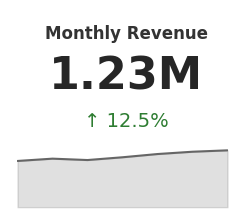
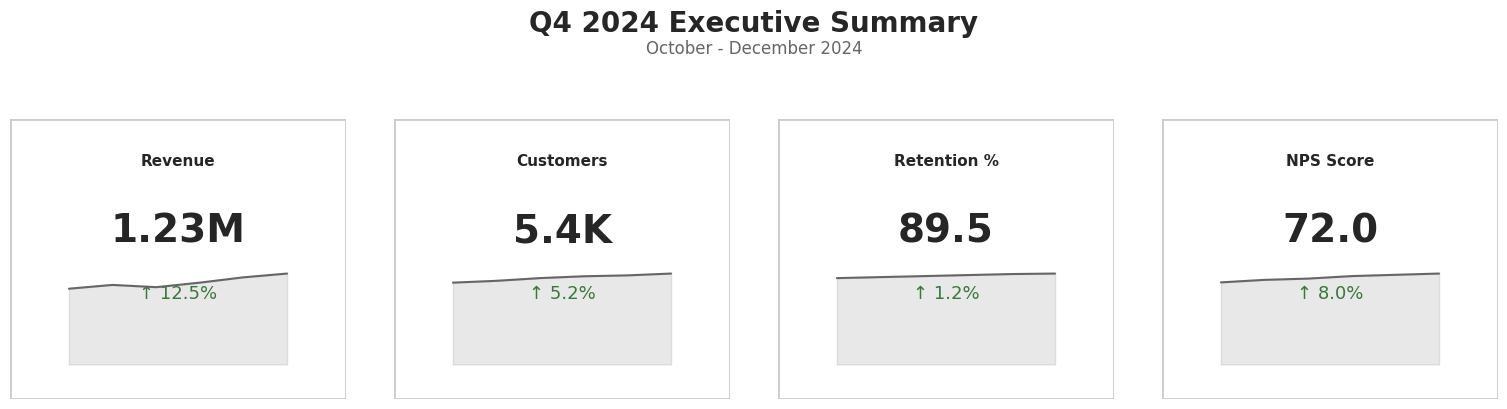
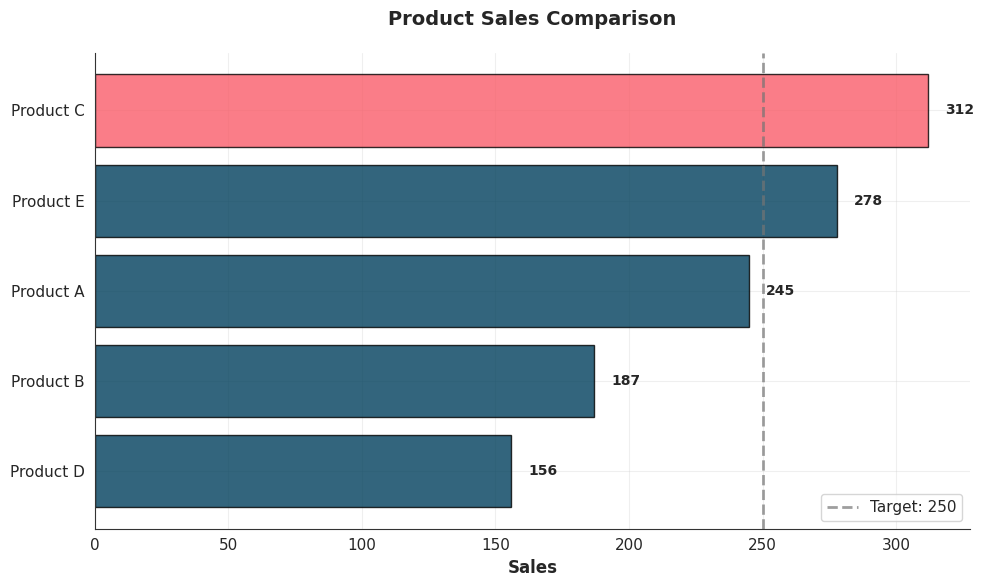
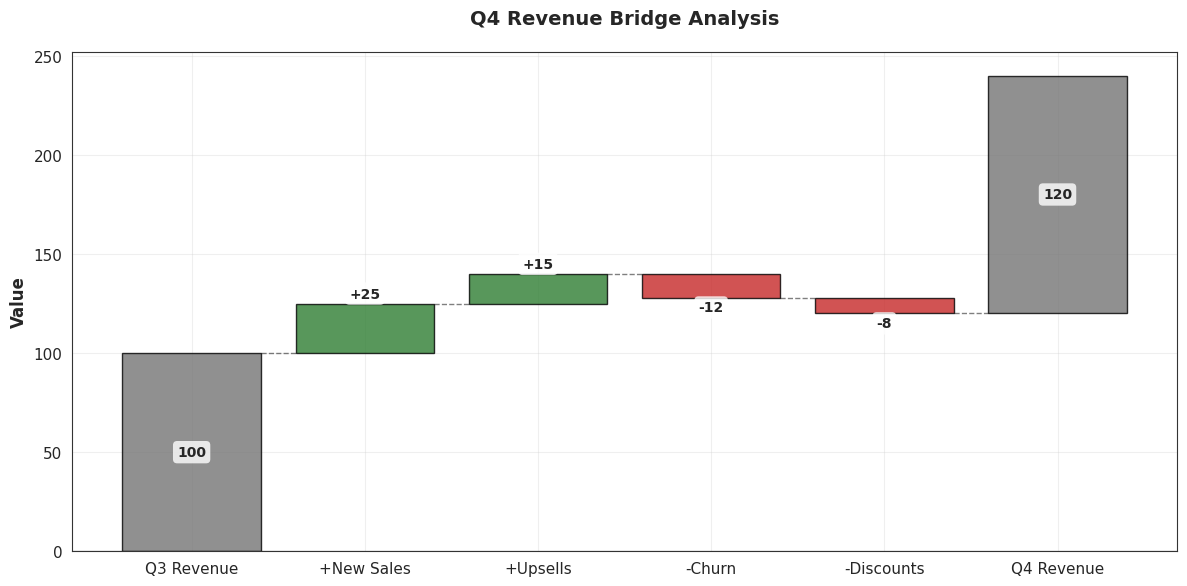

These charts were generated, in order, by the following Python code:
"""
Professional Visualization Templates

Ready-to-use templates for common business visualizations with best practices built-in.

Usage:
    from visualization_templates import *

    # Create executive summary
    fig = executive_summary_template(data, metrics=['revenue', 'customers', 'retention'])

    # Create comparison chart
    fig = comparison_template(data, categories='product', values='sales', comparison='quarter')
"""

from typing import Dict, List, Optional, Tuple

import matplotlib.pyplot as plt
import numpy as np
import pandas as pd
import seaborn as sns

# Professional color palettes (colorblind-safe)
OKABE_ITO = {
    "orange": "#E69F00",
    "sky_blue": "#56B4E9",
    "bluish_green": "#009E73",
    "yellow": "#F0E442",
    "blue": "#0072B2",
    "vermillion": "#D55E00",
    "reddish_purple": "#CC79A7",
    "black": "#000000",
}

CORPORATE_BLUE = {
    "primary": "#003f5c",
    "secondary": "#2f4b7c",
    "accent1": "#f95d6a",
    "accent2": "#ffa600",
    "neutral": "#7f7f7f",
}

FINANCIAL = {
    "positive": "#2E7D32",  # Green
    "negative": "#C62828",  # Red
    "neutral": "#757575",  # Gray
    "primary": "#1565C0",  # Blue
    "secondary": "#F57C00",  # Orange
}


def setup_professional_style():
    """Apply consistent professional styling"""
    sns.set_style("whitegrid")
    plt.rcParams.update(
        {
            "font.family": "sans-serif",
            "font.sans-serif": ["Arial", "Helvetica", "DejaVu Sans"],
            "font.size": 11,
            "axes.titlesize": 14,
            "axes.labelsize": 12,
            "axes.titleweight": "bold",
            "figure.titlesize": 16,
            "figure.titleweight": "bold",
            "grid.alpha": 0.3,
            "axes.facecolor": "white",
            "figure.facecolor": "white",
            "axes.edgecolor": "#333333",
        }
    )


# ============================================================================
# EXECUTIVE TEMPLATES
# ============================================================================


def kpi_card(value, title, change_pct=None, sparkline_data=None, figsize=(3, 2.5)):
    """
    Create a KPI card with value, change indicator, and optional sparkline

    Args:
        value: Main KPI value
        title: KPI name
        change_pct: Percentage change (can be negative)
        sparkline_data: List/array of historical values for mini trend
        figsize: Figure size

    Returns:
        matplotlib Figure
    """
    setup_professional_style()
    fig, ax = plt.subplots(figsize=figsize)
    ax.axis("off")

    # Title
    ax.text(
        0.5, 0.92, title, ha="center", va="top", fontsize=12, fontweight="bold", transform=ax.transAxes, color="#333333"
    )

    # Main value
    if value >= 1000000:
        value_str = f"{value / 1000000:.2f}M"
    elif value >= 1000:
        value_str = f"{value / 1000:.1f}K"
    else:
        value_str = f"{value:,.0f}"

    ax.text(0.5, 0.65, value_str, ha="center", va="center", fontsize=32, fontweight="bold", transform=ax.transAxes)

    # Change indicator
    if change_pct is not None:
        arrow = "↑" if change_pct > 0 else "↓" if change_pct < 0 else "→"
        color = (
            FINANCIAL["positive"]
            if change_pct > 0
            else FINANCIAL["negative"]
            if change_pct < 0
            else FINANCIAL["neutral"]
        )
        ax.text(
            0.5,
            0.42,
            f"{arrow} {abs(change_pct):.1f}%",
            ha="center",
            va="center",
            fontsize=14,
            color=color,
            transform=ax.transAxes,
        )

    # Sparkline
    if sparkline_data is not None:
        ax_spark = fig.add_axes([0.15, 0.08, 0.7, 0.25])
        ax_spark.plot(sparkline_data, color="#666666", linewidth=1.5)
        ax_spark.fill_between(range(len(sparkline_data)), sparkline_data, alpha=0.2, color="#666666")
        ax_spark.axis("off")
        ax_spark.set_xlim(0, len(sparkline_data) - 1)

    return fig


def executive_summary_template(
    kpis: List[Dict], title: str = "Executive Summary", subtitle: str = "", figsize: Tuple[int, int] = (16, 10)
) -> plt.Figure:
    """
    Create executive summary dashboard with KPI cards

    Args:
        kpis: List of dicts with keys: 'title', 'value', 'change_pct', 'sparkline'
        title: Dashboard title
        subtitle: Subtitle or date range
        figsize: Figure size

    Example:
        kpis = [
            {'title': 'Revenue', 'value': 1234567, 'change_pct': 12.5, 'sparkline': [100,105,102,108,115,120]},
            {'title': 'Customers', 'value': 5432, 'change_pct': 5.2, 'sparkline': [90,92,95,97,98,100]},
            {'title': 'Retention', 'value': 89.5, 'change_pct': 1.2, 'sparkline': [85,86,87,88,89,89.5]}
        ]
    """
    setup_professional_style()
    fig = plt.figure(figsize=figsize)

    # Title
    fig.text(0.5, 0.96, title, ha="center", va="top", fontsize=20, fontweight="bold")
    if subtitle:
        fig.text(0.5, 0.93, subtitle, ha="center", va="top", fontsize=12, color="#666666")

    # Calculate layout
    n_kpis = len(kpis)
    cols = min(n_kpis, 4)
    rows = (n_kpis + cols - 1) // cols

    card_width = 0.21
    card_height = 0.28
    h_spacing = 0.03
    v_spacing = 0.04

    start_x = 0.5 - (cols * (card_width + h_spacing) - h_spacing) / 2
    start_y = 0.85

    # Create KPI cards
    for i, kpi in enumerate(kpis):
        row = i // cols
        col = i % cols

        ax = fig.add_axes(
            [
                start_x + col * (card_width + h_spacing),
                start_y - row * (card_height + v_spacing) - card_height,
                card_width,
                card_height,
            ]
        )
        ax.axis("off")

        # Border
        border = plt.Rectangle((0, 0), 1, 1, fill=False, edgecolor="#CCCCCC", linewidth=2, transform=ax.transAxes)
        ax.add_patch(border)

        # Title
        ax.text(0.5, 0.88, kpi["title"], ha="center", va="top", fontsize=11, fontweight="bold", transform=ax.transAxes)

        # Value
        value = kpi["value"]
        if value >= 1000000:
            value_str = f"{value / 1000000:.2f}M"
        elif value >= 1000:
            value_str = f"{value / 1000:.1f}K"
        else:
            value_str = f"{value:,.1f}"

        ax.text(0.5, 0.60, value_str, ha="center", va="center", fontsize=28, fontweight="bold", transform=ax.transAxes)

        # Change
        change_pct = kpi.get("change_pct", 0)
        arrow = "↑" if change_pct > 0 else "↓" if change_pct < 0 else "→"
        color = (
            FINANCIAL["positive"]
            if change_pct > 0
            else FINANCIAL["negative"]
            if change_pct < 0
            else FINANCIAL["neutral"]
        )
        ax.text(
            0.5,
            0.38,
            f"{arrow} {abs(change_pct):.1f}%",
            ha="center",
            va="center",
            fontsize=13,
            color=color,
            transform=ax.transAxes,
        )

        # Sparkline
        if "sparkline" in kpi and kpi["sparkline"]:
            ax_spark = fig.add_axes(
                [
                    start_x + col * (card_width + h_spacing) + 0.03,
                    start_y - row * (card_height + v_spacing) - card_height + 0.03,
                    card_width - 0.06,
                    0.10,
                ]
            )
            data = kpi["sparkline"]
            ax_spark.plot(data, color="#666666", linewidth=1.5)
            ax_spark.fill_between(range(len(data)), data, alpha=0.15, color="#666666")
            ax_spark.axis("off")

    return fig


# ============================================================================
# COMPARISON TEMPLATES
# ============================================================================


def comparison_bar_template(
    data: pd.DataFrame,
    category_col: str,
    value_col: str,
    title: str = "",
    highlight_max: bool = True,
    target_line: Optional[float] = None,
    figsize: Tuple[int, int] = (10, 6),
) -> plt.Figure:
    """
    Create comparison bar chart with best practices

    Args:
        data: DataFrame
        category_col: Column for categories
        value_col: Column for values
        title: Chart title
        highlight_max: Highlight the maximum value
        target_line: Add horizontal target line
        figsize: Figure size
    """
    setup_professional_style()
    fig, ax = plt.subplots(figsize=figsize)

    # Sort by value for better readability
    df = data.sort_values(value_col, ascending=True)

    # Create bars
    colors = [CORPORATE_BLUE["primary"]] * len(df)
    if highlight_max:
        max_idx = df[value_col].idxmax()
        colors[list(df.index).index(max_idx)] = CORPORATE_BLUE["accent1"]

    bars = ax.barh(df[category_col], df[value_col], color=colors, edgecolor="black", alpha=0.8)

    # Add value labels
    for i, (idx, row) in enumerate(df.iterrows()):
        value = row[value_col]
        ax.text(value + max(df[value_col]) * 0.02, i, f"{value:,.0f}", va="center", fontsize=10, fontweight="bold")

    # Target line
    if target_line:
        ax.axvline(
            target_line,
            color=FINANCIAL["neutral"],
            linestyle="--",
            linewidth=2,
            label=f"Target: {target_line:,.0f}",
            alpha=0.7,
        )
        ax.legend(loc="lower right")

    ax.set_xlabel(value_col, fontweight="bold")
    ax.set_ylabel("")

    if title:
        ax.set_title(title, fontweight="bold", pad=20)

    ax.grid(axis="x", alpha=0.3)
    ax.spines["top"].set_visible(False)
    ax.spines["right"].set_visible(False)

    plt.tight_layout()
    return fig


def grouped_comparison_template(
    data: pd.DataFrame,
    category_col: str,
    value_col: str,
    group_col: str,
    title: str = "",
    figsize: Tuple[int, int] = (12, 6),
) -> plt.Figure:
    """
    Create grouped bar chart for comparing groups across categories

    Args:
        data: DataFrame
        category_col: Column for main categories (x-axis)
        value_col: Column for values
        group_col: Column for grouping (different bars)
        title: Chart title
        figsize: Figure size
    """
    setup_professional_style()
    fig, ax = plt.subplots(figsize=figsize)

    # Pivot data for grouped bars
    pivot = data.pivot(index=category_col, columns=group_col, values=value_col)

    # Create grouped bars
    x = np.arange(len(pivot.index))
    width = 0.8 / len(pivot.columns)

    colors = list(OKABE_ITO.values())[: len(pivot.columns)]

    for i, (col, color) in enumerate(zip(pivot.columns, colors)):
        offset = width * i - width * (len(pivot.columns) - 1) / 2
        ax.bar(x + offset, pivot[col], width, label=col, color=color, edgecolor="black", alpha=0.8)

    ax.set_xlabel(category_col, fontweight="bold")
    ax.set_ylabel(value_col, fontweight="bold")
    ax.set_xticks(x)
    ax.set_xticklabels(pivot.index, rotation=45, ha="right")

    if title:
        ax.set_title(title, fontweight="bold", pad=20)

    ax.legend(title=group_col, frameon=True, shadow=True)
    ax.grid(axis="y", alpha=0.3)

    plt.tight_layout()
    return fig


# ============================================================================
# TREND TEMPLATES
# ============================================================================


def trend_with_forecast_template(
    historical_data: pd.Series,
    forecast_data: Optional[pd.Series] = None,
    confidence_lower: Optional[pd.Series] = None,
    confidence_upper: Optional[pd.Series] = None,
    title: str = "",
    ylabel: str = "",
    figsize: Tuple[int, int] = (12, 6),
) -> plt.Figure:
    """
    Create trend line with optional forecast and confidence intervals

    Args:
        historical_data: Historical time series (pd.Series with datetime index)
        forecast_data: Forecasted values (optional)
        confidence_lower: Lower confidence bound (optional)
        confidence_upper: Upper confidence bound (optional)
        title: Chart title
        ylabel: Y-axis label
        figsize: Figure size
    """
    setup_professional_style()
    fig, ax = plt.subplots(figsize=figsize)

    # Historical line
    ax.plot(
        historical_data.index,
        historical_data.values,
        color=CORPORATE_BLUE["primary"],
        linewidth=2.5,
        label="Historical",
        marker="o",
        markersize=4,
    )

    # Forecast line
    if forecast_data is not None:
        ax.plot(
            forecast_data.index,
            forecast_data.values,
            color=CORPORATE_BLUE["accent2"],
            linewidth=2.5,
            linestyle="--",
            label="Forecast",
            marker="s",
            markersize=4,
        )

        # Confidence interval
        if confidence_lower is not None and confidence_upper is not None:
            ax.fill_between(
                forecast_data.index,
                confidence_lower,
                confidence_upper,
                color=CORPORATE_BLUE["accent2"],
                alpha=0.2,
                label="95% CI",
            )

    # Vertical line separating historical and forecast
    if forecast_data is not None:
        sep_date = forecast_data.index[0]
        ax.axvline(sep_date, color="gray", linestyle=":", linewidth=2, alpha=0.5)
        ax.text(sep_date, ax.get_ylim()[1], " Forecast →", ha="left", va="top", fontsize=10, color="gray")

    ax.set_ylabel(ylabel, fontweight="bold")
    ax.set_xlabel("Date", fontweight="bold")

    if title:
        ax.set_title(title, fontweight="bold", pad=20)

    ax.legend(loc="best", frameon=True, shadow=True)
    ax.grid(alpha=0.3)

    plt.xticks(rotation=45, ha="right")
    plt.tight_layout()
    return fig


# ============================================================================
# CORRELATION / RELATIONSHIP TEMPLATES
# ============================================================================


def correlation_heatmap_template(
    correlation_matrix: pd.DataFrame, title: str = "Correlation Matrix", figsize: Tuple[int, int] = (10, 8)
) -> plt.Figure:
    """
    Create professional correlation heatmap with annotations

    Args:
        correlation_matrix: Correlation matrix (DataFrame)
        title: Chart title
        figsize: Figure size
    """
    setup_professional_style()
    fig, ax = plt.subplots(figsize=figsize)

    # Create mask for upper triangle (optional: show only lower triangle)
    mask = np.triu(np.ones_like(correlation_matrix, dtype=bool))

    # Create heatmap
    sns.heatmap(
        correlation_matrix,
        mask=mask,
        annot=True,
        fmt=".2f",
        cmap="RdBu_r",
        center=0,
        square=True,
        linewidths=1,
        cbar_kws={"label": "Correlation Coefficient", "shrink": 0.8},
        vmin=-1,
        vmax=1,
        ax=ax,
    )

    ax.set_title(title, fontweight="bold", pad=20)

    plt.tight_layout()
    return fig


# ============================================================================
# WATERFALL TEMPLATE
# ============================================================================


def waterfall_chart_template(
    categories: List[str],
    values: List[float],
    title: str = "Waterfall Analysis",
    start_label: str = "Start",
    end_label: str = "End",
    figsize: Tuple[int, int] = (12, 6),
) -> plt.Figure:
    """
    Create waterfall chart for sequential changes

    Args:
        categories: List of category names (including start and end)
        values: List of values (changes, first and last are totals)
        title: Chart title
        start_label: Label for starting value
        end_label: Label for ending value
        figsize: Figure size

    Example:
        categories = ['Start', '+Revenue', '-COGS', '-OpEx', 'End']
        values = [100, 50, -30, -15, 105]
    """
    setup_professional_style()
    fig, ax = plt.subplots(figsize=figsize)

    # Calculate cumulative positions
    cumsum = np.cumsum([0] + values[:-1])

    # Colors: gray for start/end, green for positive, red for negative
    colors = []
    for i, v in enumerate(values):
        if i == 0 or i == len(values) - 1:
            colors.append(FINANCIAL["neutral"])
        elif v > 0:
            colors.append(FINANCIAL["positive"])
        else:
            colors.append(FINANCIAL["negative"])

    # Create bars
    bars = ax.bar(range(len(categories)), values, bottom=cumsum, color=colors, edgecolor="black", alpha=0.8)

    # Add connectors
    for i in range(len(categories) - 1):
        ax.plot([i + 0.4, i + 1 - 0.4], [cumsum[i] + values[i], cumsum[i] + values[i]], "k--", linewidth=1, alpha=0.5)

    # Add value labels
    for i, (cat, val, pos) in enumerate(zip(categories, values, cumsum)):
        if i == 0 or i == len(values) - 1:
            label_pos = pos + val / 2
        else:
            label_pos = pos + val + (5 if val > 0 else -5)

        ax.text(
            i,
            label_pos,
            f"{val:+.0f}" if i not in [0, len(values) - 1] else f"{val:.0f}",
            ha="center",
            va="center",
            fontweight="bold",
            fontsize=10,
            bbox=dict(boxstyle="round,pad=0.3", facecolor="white", edgecolor="none", alpha=0.8),
        )

    ax.set_xticks(range(len(categories)))
    ax.set_xticklabels(categories)
    ax.set_ylabel("Value", fontweight="bold")

    if title:
        ax.set_title(title, fontweight="bold", pad=20)

    ax.grid(axis="y", alpha=0.3)
    ax.axhline(0, color="black", linewidth=0.8)

    plt.tight_layout()
    return fig


# ============================================================================
# EXAMPLE USAGE
# ============================================================================

if __name__ == "__main__":
    # Example: KPI Card
    fig1 = kpi_card(
        value=1234567, title="Monthly Revenue", change_pct=12.5, sparkline_data=[100, 105, 102, 108, 115, 120, 123]
    )
    fig1.savefig("kpi_card_example.png", dpi=150, bbox_inches="tight")
    print("✅ Created kpi_card_example.png")

    # Example: Executive Summary
    kpis = [
        {"title": "Revenue", "value": 1234567, "change_pct": 12.5, "sparkline": [100, 105, 102, 108, 115, 120]},
        {"title": "Customers", "value": 5432, "change_pct": 5.2, "sparkline": [90, 92, 95, 97, 98, 100]},
        {"title": "Retention %", "value": 89.5, "change_pct": 1.2, "sparkline": [85, 86, 87, 88, 89, 89.5]},
        {"title": "NPS Score", "value": 72, "change_pct": 8.0, "sparkline": [65, 67, 68, 70, 71, 72]},
    ]
    fig2 = executive_summary_template(kpis, title="Q4 2024 Executive Summary", subtitle="October - December 2024")
    fig2.savefig("executive_summary_example.png", dpi=150, bbox_inches="tight")
    print("✅ Created executive_summary_example.png")

    # Example: Comparison Bar
    data = pd.DataFrame(
        {
            "Product": ["Product A", "Product B", "Product C", "Product D", "Product E"],
            "Sales": [245, 187, 312, 156, 278],
        }
    )
    fig3 = comparison_bar_template(
        data, "Product", "Sales", title="Product Sales Comparison", highlight_max=True, target_line=250
    )
    fig3.savefig("comparison_bar_example.png", dpi=150, bbox_inches="tight")
    print("✅ Created comparison_bar_example.png")

    # Example: Waterfall Chart
    fig4 = waterfall_chart_template(
        categories=["Q3 Revenue", "+New Sales", "+Upsells", "-Churn", "-Discounts", "Q4 Revenue"],
        values=[100, 25, 15, -12, -8, 120],
        title="Q4 Revenue Bridge Analysis",
    )
    fig4.savefig("waterfall_example.png", dpi=150, bbox_inches="tight")
    print("✅ Created waterfall_example.png")

    plt.close("all")
    print("\n✅ All example templates created successfully!")
